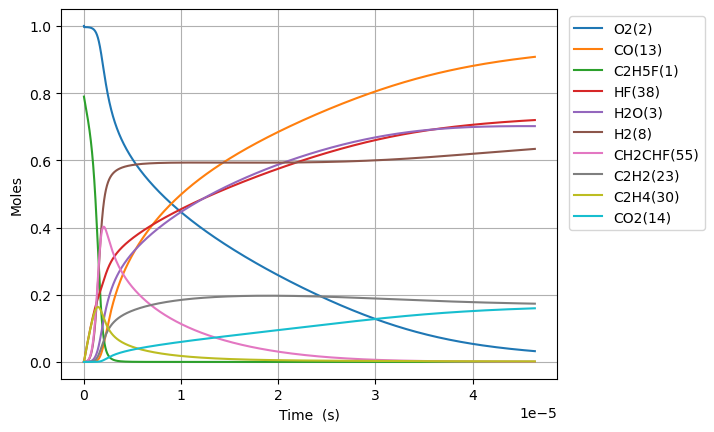

Source data for this figure (header and first rows):
Time (s), Volume (m^3), H(5), O(6), OH(7), H2(8), Ar(9), He(10), HO2(11), H2O2(12), CO(13), CO2(14), HCO(15), C(T)(16), CH(17), CH2(T)(18), CH3(19), CH2O(20), HCCO(21), C2H(22), C2H2(23), H2CC(24), CH2(S)(25), CH3OH(26)
0.0, 0.9232, 0.0, 0.0, 0.0, 0.0, 0.0, 0.0, 0.0, 0.0, 0.0, 0.0, 0.0, 0.0, 0.0, 0.0, 0.0, 0.0, 0.0, 0.0, 0.0, 0.0, 0.0, 0.0
5.472014972318224e-23, 0.9232, 2.7202731838470823e-25, 2.1966534377410398e-25, 1.4619751951562969e-37, 4.2151467030780814e-36, 0.0, 0.0, 8.606240334509593e-21, 1.2706708544416492e-38, 3.3352899514988996e-51, 3.878899554406251e-51, 5.681182821647981e-51, 5.507370380045787e-61, 2.299548659137754e-40, 2.2868218480421076e-35, 6.215911264968171e-20, 8.707339231403594e-38, 6.048422496499657e-75, 5.956842653683859e-74, 1.741589588412616e-51, 4.214429293867227e-36, 5.405078130350958e-21, 1.2389770247735533e-54
1.5321641922491027e-22, 0.9232, 7.616764930618699e-25, 6.150629625675714e-25, 8.830330178747712e-37, 2.5459486086597397e-35, 0.0, 0.0, 2.409747293662685e-20, 7.674851960827562e-38, 3.9596562373545806e-50, 4.605029551001316e-50, 6.744700726728415e-50, 6.538350115190553e-60, 1.388927390119204e-39, 1.3812403962174208e-34, 1.7404551541910877e-19, 5.259232895767892e-37, 1.3530079187775897e-73, 1.332521874259661e-72, 2.0676151593634548e-50, 2.545515293495804e-35, 1.513421876498261e-20, 1.470913523811149e-53
3.5020895822836637e-22, 0.9232, 1.7409748487549397e-24, 1.405858200154826e-24, 4.2514238675200244e-36, 1.225764661255973e-34, 0.0, 0.0, 5.507993814086132e-20, 3.6951108447163126e-37, 3.887613977314883e-49, 4.521245320647583e-49, 6.6219873797453255e-49, 6.419390914981935e-59, 6.687087500772588e-39, 6.650077934106262e-34, 3.9781832095796265e-19, 2.5320942484923445e-36, 2.673315646172627e-72, 2.632838674401217e-71, 2.0299968242537342e-49, 1.2255560386565867e-34, 3.459250003424562e-20, 1.4441516200760088e-52
7.441940362352785e-22, 0.9232, 3.699571585496067e-24, 2.9874486753306164e-24, 1.8567084978541933e-35, 5.353236312918115e-34, 0.0, 0.0, 1.1704486854933005e-19, 1.6137519851408897e-36, 3.438550538314309e-48, 3.998990284677142e-48, 5.857072929447274e-48, 5.677878567013167e-58, 2.9204267971049436e-38, 2.904263747013281e-33, 8.453639320356697e-19, 1.1058320823884414e-35, 4.757022357666301e-71, 4.684995749083371e-70, 1.795509202069846e-48, 5.352325203211346e-34, 7.350906257277043e-20, 1.2773357534604474e-51
1.5321641922491028e-21, 0.9232, 7.616765160398269e-24, 6.1506296256873214e-24, 7.751392484769955e-35, 2.2348707819800538e-33, 0.0, 0.0, 2.4097472936626677e-19, 6.737096870249578e-36, 2.8903089161438695e-47, 3.3613922915761885e-47, 4.923222745497993e-47, 4.7725990534236877e-57, 1.2192206990748329e-37, 1.2124729438317494e-32, 1.7404551541910816e-18, 4.616631260491849e-35, 8.023413507239633e-70, 7.901930104261027e-69, 1.5092336718849132e-47, 2.2344904116083735e-33, 1.5134218764981535e-19, 1.0736776660361926e-50
3.1081045042767516e-21, 0.9232, 1.5451152715882474e-23, 1.2476991526421233e-23, 3.1666967517597524e-34, 9.130176364803455e-33, 0.0, 0.0, 4.888344510001369e-19, 2.7523238975547503e-35, 2.3696498747542904e-46, 2.7558724875085015e-46, 4.036355468552194e-46, 3.9128650522880814e-56, 4.980914377638706e-37, 4.953347595731634e-32, 3.530637598501893e-18, 1.8860445068803525e-34, 1.3178480778543687e-68, 1.2978943924447973e-67, 1.2373609482689751e-46, 9.128622427687914e-33, 3.070084378038861e-19, 8.8026581948861e-50
6.259985128332048e-21, 0.9232, 3.111992944957005e-23, 2.5129715327971052e-23, 1.2800294582044112e-33, 3.690563265642714e-32, 0.0, 0.0, 9.845538942678644e-19, 1.1125333252646436e-34, 1.9190039059732857e-45, 2.2317769913756024e-45, 3.268745313282862e-45, 3.168739567223078e-55, 2.0133652294107138e-36, 2.002222295408343e-31, 7.111002487123474e-18, 7.623693449388535e-34, 2.1362885241632713e-67, 2.1039427402803657e-66, 1.0020469766571409e-45, 3.6899351393866527e-32, 6.183409381119514e-19, 7.128620830541943e-49
1.2563746376442642e-20, 0.9232, 6.245748940782196e-23, 5.0435162931398657e-23, 5.146942153845162e-33, 1.4839592574509578e-31, 0.0, 0.0, 1.975992780803269e-18, 4.4734475698957295e-34, 1.5445812931234303e-44, 1.7963282831459713e-44, 2.6309706046488375e-44, 2.550477277817865e-54, 8.095653036440594e-36, 8.050847788896203e-31, 1.4271732264366463e-17, 3.0654536057819544e-33, 3.440426810163718e-66, 3.388334922477642e-65, 8.065345829303065e-45, 1.4837066906229612e-31, 1.2410059387277781e-18, 5.737734220412162e-48
2.5171268872663832e-20, 0.9232, 1.2513263528783271e-22, 1.0104605813956579e-22, 2.0641540064232907e-32, 5.951340339562283e-31, 0.0, 0.0, 3.958870553873874e-18, 1.7940525553608154e-33, 1.2394292134101617e-43, 1.4414403188650626e-43, 2.1111882183299824e-43, 2.0465973920080178e-53, 3.2467189545444486e-35, 3.2287500463115396e-30, 2.859319181885174e-17, 1.2293840016859011e-32, 5.5226469702524425e-65, 5.439027954200012e-64, 6.471932090275719e-44, 5.950327433433986e-31, 2.4863359399582147e-18, 4.604170361994984e-47
5.038631386510621e-20, 0.9232, 2.504830309018819e-22, 2.0226784856114757e-22, 8.267382596759918e-32, 2.383640338610557e-30, 0.0, 0.0, 7.924626100014269e-18, 7.185567949882811e-33, 9.930516244458045e-43, 1.1549063355789845e-42, 1.6915196668354428e-42, 1.6397684052791917e-52, 1.3003810614322362e-34, 1.2931841256031558e-29, 5.723611092781947e-17, 4.9239484396776485e-32, 8.850635183665902e-64, 8.716626726463531e-63, 5.185421326199141e-43, 2.383234647682209e-30, 4.976995942414219e-18, 3.688939075915462e-46
1.0081640384999097e-19, 0.9232, 5.011842375460911e-22, 4.047114294253017e-22, 3.309107581540213e-31, 9.540773301622528e-30, 0.0, 0.0, 1.5856137192291806e-17, 2.8760997930040114e-32, 7.950451174559301e-42, 9.246273020973302e-42, 1.3542442499741416e-41, 1.3128117736331643e-51, 5.204913136578265e-34, 5.176106637480664e-29, 1.1452194914574379e-16, 1.9708625938926473e-31, 1.4172547829366505e-62, 1.3957959700670813e-61, 4.1514900191133835e-42, 9.539149479463313e-30, 9.958315947306753e-18, 2.9533942936006726e-45
2.016765838197605e-19, 0.9232, 1.0025883124989528e-21, 8.095985912375716e-22, 1.3240740644402358e-30, 3.8175520648660206e-29, 0.0, 0.0, 3.1719159376833835e-17, 1.150814546547701e-31, 6.36277724401468e-41, 7.399828566150743e-41, 1.0838069825048301e-40, 1.0506484092365567e-50, 2.082643225962883e-33, 2.0711168740833953e-28, 2.290936255815476e-16, 7.886017543176521e-31, 2.268530636672314e-61, 2.2341825620690282e-60, 3.3224537378520095e-41, 3.816902323541594e-29, 1.9920955957013925e-17, 2.3636130316729135e-44
4.0339694375929953e-19, 0.9232, 2.005403109062447e-21, 1.6193729151979576e-21, 5.2971584478230396e-30, 1.5272694107639412e-28, 0.0, 0.0, 6.344520374586577e-17, 4.604007551615886e-31, 5.0911885234497234e-40, 5.9209871747953346e-40, 8.672102541960193e-40, 8.406783576671781e-50, 8.331929039673772e-33, 8.285816126484761e-28, 4.582369784529759e-16, 3.1549205240504545e-30, 3.6303875926268624e-60, 3.5754194936044085e-59, 2.6584677871580314e-40, 1.5270094711669457e-28, 3.98462359761167e-17, 1.891249540756332e-43
8.068376636383776e-19, 0.9232, 4.011059288820511e-21, 3.2389215644621178e-21, 2.1190358323085295e-29, 6.109574852633262e-28, 0.0, 0.0, 1.2689729248372106e-16, 1.841752904402238e-30, 4.073337551254897e-39, 4.737239551668214e-39, 6.938340776661691e-39, 6.726065451268203e-49, 3.333042862347766e-32, 3.3145961957341554e-27, 9.16523684195116e-16, 1.2620709183839239e-29, 5.809211089499549e-59, 5.721253193711272e-58, 2.126976170035781e-39, 6.108535003552397e-28, 7.969679601307593e-17, 1.5131432940686345e-42
1.6137191033965336e-18, 0.9232, 8.02247799486085e-21, 6.478018868363986e-21, 8.476488270963766e-29, 2.4439293901376826e-27, 0.0, 0.0, 2.538014699585975e-16, 7.367311395772203e-30, 3.258824742084925e-38, 3.789971631735025e-38, 5.550936132569794e-38, 5.3811078115946085e-48, 1.333271396164459e-31, 1.3258924291632115e-26, 1.8330970956765294e-15, 5.048489099126209e-29, 9.295210552857689e-58, 9.154470793231769e-57, 1.7016617164456975e-38, 2.4435134287242345e-27, 1.593979160820092e-16, 1.2105721028295508e-41
3.2274819829128455e-18, 0.9232, 1.6045740793037688e-20, 1.295621349766192e-20, 3.390664316431836e-28, 9.77591649128547e-27, 0.0, 0.0, 5.076098249050137e-16, 2.946984514991172e-29, 2.6071216754657176e-37, 3.03204939316379e-37, 4.440854313253525e-37, 4.3049884337795694e-47, 5.333194089024804e-31, 5.303677619677422e-26, 3.666243918627889e-15, 2.0194367260990926e-28, 1.487271523100186e-56, 1.464752599101259e-55, 1.3613616861525836e-37, 9.774252572933473e-27, 3.188001561999348e-16, 9.68480669779257e-41
6.45500774194547e-18, 0.9232, 3.209396793377052e-20, 2.591260284223458e-20, 1.3562795430826782e-27, 3.910406406235413e-26, 0.0, 0.0, 1.0152265347844991e-15, 1.1788057974254867e-28, 2.0857220929628162e-36, 2.4256684935357474e-36, 3.5527256138636557e-36, 3.444031623840093e-46, 2.1332993366641908e-30, 2.121492628159618e-25, 7.332537564484737e-15, 8.077829082817734e-28, 2.3796647329601822e-55, 2.3436340291260857e-54, 1.0891022742391643e-36, 3.909740801046596e-26, 6.376046363560225e-16, 7.7479373074747e-40
1.2910059260010718e-17, 0.9232, 6.4197228392709e-20, 5.18253818752872e-20, 5.425145923696389e-27, 1.564170543049981e-25, 0.0, 0.0, 2.030459954490082e-15, 4.7152471725533e-28, 1.6685875747374656e-35, 1.9405466161234248e-35, 2.8421973562179453e-35, 2.755241653858446e-45, 8.533240748860171e-30, 8.486013669340975e-25, 1.466512485601495e-14, 3.231148072718687e-27, 3.807487898730119e-54, 3.749838510766762e-53, 8.71286989466467e-36, 1.563904274758192e-25, 1.2752135963491439e-15, 6.198386622642313e-39
2.5820162296141216e-17, 0.9232, 1.2843097402012638e-19, 1.0365094131702241e-19, 2.170064014342353e-26, 6.256698281956271e-25, 0.0, 0.0, 4.0609267936876984e-15, 1.886103665511531e-27, 1.3348740187741033e-34, 1.5524423888177458e-34, 2.273764630583834e-34, 2.2041998713441754e-44, 3.413304979925431e-29, 3.3944140958425936e-24, 2.9330299438341445e-14, 1.2924625200804511e-26, 6.092000383656041e-53, 5.999761404722992e-52, 6.970316594721809e-35, 6.255633007183364e-25, 2.550431515059169e-15, 4.958724003581186e-38
5.1640368368402214e-17, 0.9232, 2.570073641103167e-19, 2.0730206570301939e-19, 8.680268103736335e-26, 2.5026826536247632e-24, 0.0, 0.0, 8.121860471228727e-15, 7.54442425431135e-27, 1.0679007967340204e-33, 1.2419565372419663e-33, 1.8190144019732058e-33, 1.7633625264963398e-43, 1.3653237279854697e-28, 1.357767361357393e-23, 5.866064860005872e-14, 5.169856686853823e-26, 9.747217321846577e-52, 9.599635793071034e-51, 5.576261545180084e-34, 2.5022563840558766e-24, 5.1008673473743515e-15, 3.9669850766668346e-37
1.032807805129242e-16, 0.9232, 5.145957396096707e-19, 4.146043364851715e-19, 3.472110256070758e-25, 1.0010738247286608e-23, 0.0, 0.0, 1.624372782289398e-14, 3.017771619597959e-26, 8.543212670631484e-33, 9.935672207765533e-33, 1.45521259939447e-32, 1.410691089148213e-42, 5.461298383471149e-28, 5.43107287064976e-23, 1.1732134691175039e-13, 2.0679440156796653e-25, 1.5595563997902376e-50, 1.5359436794897233e-49, 4.4610125403763656e-33, 1.0009031894983074e-23, 1.0201738991585247e-14, 3.173590397424399e-36
2.0656160480196816e-16, 0.9232, 1.0315148717046787e-18, 8.292089660905273e-19, 1.3888451895849164e-24, 4.0042975863520413e-23, 0.0, 0.0, 3.2487462512557253e-14, 1.207109030949418e-25, 6.834572607042094e-32, 7.948560778258752e-32, 1.1641705087421971e-31, 1.1285533243901928e-41, 2.1845200472919007e-27, 2.1724298166461774e-22, 2.346427434881623e-13, 8.271778901643667e-25, 2.4952924755965015e-49, 2.4575132059219885e-48, 3.5688113483441335e-32, 4.0036140268582706e-23, 2.040348219832916e-14, 2.53887323088542e-35
3.098424290910121e-16, 0.9232, 1.5501763847163944e-18, 1.243813683737353e-18, 2.9512972519396567e-24, 8.509134656635947e-23, 0.0, 0.0, 4.873119718855331e-14, 2.5651069297271453e-25, 1.9542607809611414e-31, 2.272795109499824e-31, 3.3288004110034654e-31, 3.226957536923084e-41, 4.642105535382043e-27, 4.616413759223621e-22, 3.519641400176027e-13, 1.7577532115694957e-24, 9.184336469214804e-49, 9.045286016771153e-48, 1.0204570908893505e-31, 8.507680596866437e-23, 3.0605225323395185e-14, 7.259591288630596e-35
5.164040776691001e-16, 0.9232, 2.594468932969912e-18, 2.0730234712002342e-18, 8.159476359844463e-24, 2.3525267358000866e-22, 0.0, 0.0, 8.121866648587655e-14, 7.091766843183137e-25, 8.981057214314797e-31, 1.0444968694572533e-30, 1.5297931495286444e-30, 1.4829900362470505e-40, 1.2834057625325523e-26, 1.2763027179757794e-21, 5.866069328885976e-13, 4.859671295548261e-24, 7.066512510698655e-48, 6.959534441464018e-47, 4.689642101364589e-31, 2.3521236647264985e-22, 5.1008711246815714e-14, 3.336238701564369e-34
7.22965726247188e-16, 0.9232, 3.645731002016774e-18, 2.9022336108356926e-18, 1.545093383925119e-23, 4.454786394631679e-22, 0.0, 0.0, 1.1370613572853094e-13, 1.3429090869594446e-24, 2.2287118828693915e-30, 2.591999436749054e-30, 3.796288289693265e-30, 3.680143246100697e-40, 2.4302790839413862e-26, 2.416828601785938e-21, 8.212497255717066e-13, 9.202356929585013e-24, 2.2323408462988984e-47, 2.198547447923018e-46, 1.1637673514810653e-30, 4.454021558783516e-22, 7.141219684352472e-14, 8.279108621164664e-34
9.29527374825276e-16, 0.9232, 4.703962590420239e-18, 3.731444102647077e-18, 2.48256730784658e-23, 7.157692974773652e-22, 0.0, 0.0, 1.461936049165165e-13, 2.157707900601586e-24, 4.3666521341249825e-30, 5.078444843588e-30, 7.437960361640813e-30, 7.210400957218195e-40, 3.904830518802873e-26, 3.883219015571651e-21, 1.0558925180669297e-12, 1.478581022256922e-23, 5.221583312385688e-47, 5.1425426907281834e-46, 2.2801364628560087e-30, 7.156461739836639e-22, 9.181568211352221e-14, 1.622102324459368e-33
1.3426506719814519e-15, 0.9232, 6.836782797995017e-18, 5.389865912815572e-18, 4.846449680545427e-23, 1.3973189337265662e-21, 0.0, 0.0, 2.1116854316418335e-13, 4.212257307993131e-24, 1.1093825897973741e-29, 1.2902249234465583e-29, 1.88967285340555e-29, 1.831859743731731e-39, 7.62297386640452e-26, 7.580783907166537e-21, 1.525178102616419e-12, 2.8864722873090657e-23, 1.6830588808285565e-46, 1.657585881783614e-45, 5.7928675128722135e-30, 1.3970778075358217e-21, 1.3262265188674532e-13, 4.121079529845947e-33
1.7557739691376277e-15, 0.9232, 8.995232402036381e-18, 7.04828901808837e-18, 7.976431871814513e-23, 2.299748307879776e-21, 0.0, 0.0, 2.7614348121081364e-13, 6.932652484982199e-24, 2.2280210559117312e-29, 2.5912248547538183e-29, 3.795111859495356e-29, 3.679003599334422e-39, 1.2546106523071582e-25, 1.2476668798677162e-20, 1.9944636864749848e-12, 4.7506381631721504e-23, 4.019300276634325e-46, 3.958476016635913e-45, 1.1634066615864397e-29, 2.2993502570954865e-21, 1.734296204585337e-13, 8.276542310053811e-33
2.1688972662938036e-15, 0.9232, 1.1181142064117116e-17, 8.706713510995302e-18, 1.1927237561966744e-22, 3.438834900081291e-21, 0.0, 0.0, 3.4111841904204783e-13, 1.0366453841735494e-23, 3.944350982718205e-29, 4.5873630382991956e-29, 6.718631993011092e-29, 6.513081692035162e-39, 1.8760299161589923e-25, 1.8656467896981028e-20, 2.463749269593275e-12, 7.103669766186734e-23, 8.25950841540307e-46, 8.134533292434713e-45, 2.059623384106073e-29, 3.438237865312288e-21, 2.1423658774307067e-13, 1.465227971201485e-32
2.9951438606061553e-15, 0.9232, 1.5637066378573288e-17, 1.2023566747026377e-17, 2.2342894149319612e-22, 6.441847582383395e-21, 0.0, 0.0, 4.710682940447992e-13, 1.9419087111386018e-23, 1.002032142778281e-28, 1.165396955323869e-28, 1.7068170542759352e-28, 1.6545989724390263e-38, 3.51429613167556e-25, 3.494845620910913e-20, 3.402320433562531e-12, 1.330703835076197e-22, 2.8743851578225303e-45, 2.830907791992338e-44, 5.23231556108963e-29, 6.440721337715307e-21, 2.958505183695329e-13, 3.7222993604989476e-32
4.647637049230859e-15, 0.9232, 2.488327701194082e-17, 1.8657290116843155e-17, 5.316897086825561e-22, 1.5329511872838518e-20, 0.0, 0.0, 7.309680414275797e-13, 4.6211020145812164e-23, 3.7316244738600324e-28, 4.340111247963906e-28, 6.356283949169135e-28, 6.161824064970323e-38, 8.362865405094908e-25, 8.31657863413439e-20, 5.279462752487211e-12, 3.166636903821096e-22, 1.7330817853526579e-44, 1.7068843922804779e-43, 1.9485441101662374e-28, 1.5326791637891005e-20, 4.590783639484662e-13, 1.3862053505554416e-31
7.952623426480266e-15, 0.9232, 4.4714219199449256e-17, 3.1924804509054025e-17, 1.5483306850397658e-21, 4.4640783558133445e-20, 0.0, 0.0, 1.2507675256938683e-12, 1.345695054446287e-22, 1.9100857537000048e-27, 2.221666515502689e-27, 3.253556044482422e-27, 3.1540223184935963e-37, 2.4353210392552447e-24, 2.421841438425344e-19, 9.033747354252237e-12, 9.22145834139698e-22, 1.618420783539121e-43, 1.5939859226519298e-42, 9.973905417586703e-28, 4.463261667935393e-20, 7.855339923599416e-13, 7.095491572738982e-31
1.456259618097908e-14, 0.9232, 8.972857284656371e-17, 5.84601038806702e-17, 5.1816730759820324e-21, 1.4939430777176696e-19, 0.0, 0.0, 2.2903664522422686e-12, 4.5034364376614e-22, 1.2013560656196718e-26, 1.3974783017400686e-26, 2.046337721678772e-26, 1.983739818741134e-36, 8.149925303889226e-24, 8.104811115247421e-19, 1.6542316413487814e-11, 3.0860110633602838e-21, 1.9613559776042083e-42, 1.9318123913972453e-41, 6.273129759332602e-27, 1.4936530173671273e-19, 1.4384449982719572e-12, 4.462737451838101e-30
2.778254168997671e-14, 0.9232, 2.0116756384733406e-16, 1.1153178546117066e-16, 1.8849243337753317e-20, 5.434377624246621e-19, 0.0, 0.0, 4.369564137401186e-12, 1.638136220213614e-21, 8.487829440621999e-26, 9.875640442119823e-26, 1.4457809040206036e-25, 1.401560152004747e-35, 2.964555988892398e-23, 2.948142645977378e-18, 3.155945395476488e-11, 1.1225467556436985e-20, 2.7283545724901494e-41, 2.6874478170001266e-40, 4.432099095334264e-26, 5.4331998110025395e-19, 2.744266006424787e-12, 3.153015989525648e-29
5.4222432707971965e-14, 0.9232, 5.096838295344179e-16, 2.1767948357039303e-16, 7.179125064854063e-20, 2.0697175470068553e-18, 0.0, 0.0, 8.527958836005902e-12, 6.2386650173312215e-21, 6.375382979299487e-25, 7.421057018196474e-25, 1.085957103934309e-24, 1.0527509363076857e-34, 1.1290194322403368e-22, 1.122766341195343e-17, 6.159372672857767e-11, 4.275117609351137e-20, 4.070133886461231e-40, 4.009674935225435e-39, 3.3290451276869173e-25, 2.0691753333864098e-18, 5.3559040081121075e-12, 2.3682943640829485e-28
1.0710221474396249e-13, 0.9232, 1.4692571722627146e-15, 4.299922489037621e-16, 2.801324647702892e-19, 8.075516970733713e-18, 0.0, 0.0, 1.6844745546587962e-11, 2.4339501153962397e-20, 4.940976389876702e-24, 5.7564387906197984e-24, 8.416281917823663e-24, 8.159069912306653e-34, 4.404753758442603e-22, 4.380340438499748e-17, 1.2166226304123515e-10, 1.6679077334156203e-19, 6.289005238545235e-39, 6.197330525179488e-38, 2.5800454358275303e-24, 8.072670413248111e-18, 1.05791639530536e-11, 1.835447339162896e-27
1.59981996779953e-13, 0.9232, 2.885534895572566e-15, 6.423282113060046e-16, 6.25121910868849e-19, 1.801957568886797e-17, 0.0, 0.0, 2.516152867529886e-11, 5.430669793048323e-20, 1.555879407211512e-23, 1.8137326464859946e-23, 2.6502336887917814e-23, 2.5692737313389368e-33, 9.827963480673771e-22, 9.773459669119213e-17, 1.8173078704061475e-10, 3.7214913790760885e-19, 2.64379077854283e-38, 2.6058097825506217e-37, 8.12440031777449e-24, 1.8011873234446467e-17, 1.5802402486832125e-11, 5.779695139522748e-27
2.6574156085193404e-13, 0.9232, 7.088079342918772e-15, 1.067070016020278e-15, 1.725337567593748e-18, 4.972706097808865e-17, 0.0, 0.0, 4.179508418934591e-11, 1.4984014107676326e-19, 7.12085563052787e-23, 8.313981553868271e-23, 1.2129485724461887e-22, 1.175934142897742e-32, 2.7116816811462856e-21, 2.696623068963428e-16, 3.018677980995874e-10, 1.0268315113672894e-18, 2.016681631639733e-37, 1.9889736870789486e-36, 3.718344972825099e-23, 4.969738237069276e-17, 2.6248815321425178e-11, 2.6452136444330485e-26
3.7150112492391506e-13, 0.9232, 1.3117147274215407e-14, 1.4919052934874682e-15, 3.372838682876445e-18, 9.719846787760015e-17, 0.0, 0.0, 5.842862538121344e-11, 2.9283895734431916e-19, 1.887961473489487e-22, 2.206987775855268e-22, 3.2159173031460344e-22, 3.1178663217889567e-32, 5.2995591282035005e-21, 5.270093971442553e-16, 4.220047599055528e-10, 2.006811153372278e-18, 7.018081763597568e-37, 6.924899697143442e-36, 9.858533034701547e-23, 9.712567808144485e-17, 3.6695142512597874e-11, 7.013283344887105e-26
4.772606889958961e-13, 0.9232, 2.0972553555154515e-14, 1.916834475138503e-15, 5.568061821927396e-18, 1.6044065853227358e-16, 0.0, 0.0, 7.506215225424325e-11, 4.83303108032501e-19, 3.9144336825798827e-22, 4.581196056576524e-22, 6.667793578994621e-22, 6.464672868348322e-32, 8.746430013700253e-21, 8.697743477580519e-16, 5.421416724585712e-10, 3.3121020921545373e-18, 1.7846871984070428e-36, 1.761849543329462e-35, 2.0440414760391374e-22, 1.6029673406258005e-16, 4.7141384061117366e-11, 1.4541088088377645e-25
5.830202530678771e-13, 0.9232, 3.0654107988022396e-14, 2.3418580042552748e-15, 8.311455555599615e-18, 2.394606838186456e-16, 0.0, 0.0, 9.169566481186832e-11, 7.212325539175767e-19, 7.0290920670440065e-22, 8.235822696628448e-22, 1.197330062350646e-21, 1.1608874813181545e-31, 1.30522957084163e-20, 1.297955598161736e-15, 6.622785357587041e-10, 4.9427187462056326e-18, 3.791336831013305e-36, 3.7447593868858583e-35, 3.6704691662878956e-22, 2.392105234622267e-16, 5.7587539967770995e-11, 2.6111204821660497e-25
7.945393812118391e-13, 0.9232, 5.549495793846236e-14, 3.1921897442755314e-15, 1.5444413812967307e-17, 4.448603152159818e-16, 0.0, 0.0, 1.249626469935976e-10, 1.3394871870469643e-18, 1.7401765766727026e-21, 2.043562772871752e-21, 2.9642228458653186e-21, 2.874159901051957e-31, 2.4241016611064218e-20, 2.410561227618699e-15, 9.025521146005402e-10, 9.179982536864212e-18, 1.227290556723628e-35, 1.2135897266495424e-34, 9.086964272308886e-22, 4.442662034612705e-16, 7.847959485839115e-11, 6.464284137840121e-25
1e-12, 0.9232, 8.661587430904195e-14, 4.018531961483779e-15, 2.4477565499637275e-17, 7.048829959886422e-16, 0.0, 0.0, 1.5727671341410676e-10, 2.121814620545662e-18, 3.4360865326820025e-21, 4.045303839478312e-21, 5.853084797881531e-21, 5.675592177070318e-31, 3.8399040821453526e-20, 3.8184067911922254e-15, 1.1359433862184387e-09, 1.4541971027071228e-17, 3.057046924306971e-35, 3.027043760484057e-34, 1.794291871687013e-21, 7.037394643407165e-16, 9.877291390252921e-11, 1.2764111377670312e-24
1.2175776374997633e-12, 0.9232, 1.2708196162817912e-13, 4.894005145065721e-15, 3.6308365598757954e-17, 1.0453077707798342e-15, 0.0, 0.0, 1.9149643972509689e-10, 3.145578258772979e-18, 6.1794563546278866e-21, 7.29342894444368e-21, 1.0526262581360024e-20, 1.020767562732426e-30, 5.692645742349308e-20, 5.660698550756774e-15, 1.383098681252317e-09, 2.1559061393194098e-17, 6.643343131805926e-35, 6.585344701960866e-34, 3.226879700511961e-21, 1.0432891710100603e-15, 1.202626769723105e-10, 2.2954938329965317e-24
1.6406158937876874e-12, 0.9232, 2.2786587184903424e-13, 6.59738013357243e-15, 6.599367684700837e-17, 1.8989963814131044e-15, 0.0, 0.0, 2.58030003797328e-10, 5.711109656240217e-18, 1.504235999401639e-20, 1.783829726695099e-20, 2.5623942725945477e-20, 2.4851239997833923e-30, 1.0335597050766265e-19, 1.027732052949247e-14, 1.8636444598648416e-09, 3.914497980890249e-17, 2.143904891808417e-34, 2.1296796359365996e-33, 7.855161087077918e-21, 1.894192850222274e-15, 1.6204438890521163e-10, 5.587797310295322e-24
2.0636541500756115e-12, 0.9232, 3.5783431838351216e-13, 8.302343543356513e-15, 1.0452953090698611e-16, 3.00638482976049e-15, 0.0, 0.0, 3.2456333943330777e-10, 9.036078847889474e-18, 2.9875690487466936e-20, 3.559293396175636e-20, 5.08925092775907e-20, 4.93633107777886e-30, 1.635296454944115e-19, 1.6260325604855076e-14, 2.344189450442101e-09, 6.19386765984511e-17, 5.287249110939266e-34, 5.262790639739532e-33, 1.560139933831263e-20, 2.996975498216631e-15, 2.0382473070831174e-10, 1.1097916135738774e-23
2.9097306626514596e-12, 0.9232, 7.052755013007694e-13, 1.1717150588603568e-14, 2.082692407265918e-16, 5.984090191952243e-15, 0.0, 0.0, 4.5762932628487106e-10, 1.7964320530110583e-17, 8.362501384564718e-20, 1.0061044868500442e-19, 1.4245733230283496e-19, 1.3820954276370023e-29, 3.251098390484741e-19, 3.232507988152634e-14, 3.3052770675067246e-09, 1.2315315095084374e-16, 2.0985763834857866e-33, 2.0982848904637653e-32, 4.3671252942070734e-20, 5.958170746321558e-15, 2.87381304129424e-10, 3.1063984056877306e-23
4.601883687803156e-12, 0.9232, 1.749830562741138e-12, 1.8567088560664998e-14, 5.232336520259772e-16, 1.500399081893896e-14, 0.0, 0.0, 7.237585685040905e-10, 4.493394673711371e-17, 3.305963176860847e-19, 4.058611446792388e-19, 5.632136472390414e-19, 5.466897891234753e-29, 8.132041044323564e-19, 8.084673284769457e-14, 5.227442845387579e-09, 3.0811660727077697e-16, 1.3459846378145279e-32, 1.3579916169078572e-31, 1.7265787785097284e-19, 1.4903032428716533e-14, 4.544780116593417e-10, 1.2280431685943925e-22
6.294036712954853e-12, 0.9232, 3.259960468463429e-12, 2.54456529549511e-14, 9.830586032275101e-16, 2.8134190611799884e-14, 0.0, 0.0, 9.898841805247265e-10, 8.405429634678127e-17, 8.456874874664444e-19, 1.057393049016469e-18, 1.4408196015460617e-18, 1.3991867908949463e-28, 1.5212149798953323e-18, 1.51219185644501e-13, 7.1495960151489565e-09, 5.765092708320717e-16, 4.675288179884208e-32, 4.7520217021099925e-31, 4.4169757910695135e-19, 2.7877763088895065e-14, 6.215528028251836e-10, 3.141380788228116e-22
7.986189738106549e-12, 0.9232, 5.234880258697107e-12, 3.2354673825323426e-14, 1.589597805303206e-15, 4.5403814588294897e-14, 0.0, 0.0, 1.2560061764298945e-09, 1.3532520948886275e-16, 1.727433374158313e-18, 2.1979336880081028e-18, 2.943234653232523e-18, 2.85945999841899e-28, 2.449148197301584e-18, 2.4343597146338366e-13, 9.071736577044787e-09, 9.283909460195261e-16, 1.2022305047503238e-31, 1.2305931642343037e-30, 9.02282227487909e-19, 4.4882251637370946e-14, 7.886056808870862e-10, 6.416632449897648e-22
9.678342763258245e-12, 0.9232, 7.673806584809128e-12, 3.929597764462653e-14, 2.3447019752906164e-15, 6.684193625336815e-14, 0.0, 0.0, 1.5221245702441436e-09, 1.9874652695320366e-16, 3.0743325265555458e-18, 3.9791321015276315e-18, 5.238394733237234e-18, 5.091549327778275e-28, 3.5970094959388194e-18, 3.5749062705002713e-13, 1.0993864531328902e-08, 1.3638214150381735e-15, 2.5826212064768204e-31, 2.661765811420929e-30, 1.605897476658442e-18, 6.591638699721253e-14, 9.556366491029017e-10, 1.1419626015030732e-21
1e-11, 0.9232, 8.189835553045456e-12, 4.0619235210299286e-14, 2.505194713285848e-15, 7.139095359913389e-14, 0.0, 0.0, 1.5727099596498398e-09, 2.1217645456240404e-16, 3.3911059686066695e-18, 4.40344069135489e-18, 5.778210008491824e-18, 5.616711913043515e-28, 3.8400802793953225e-18, 3.816405551971957e-13, 1.1359235714777588e-08, 1.4560465037298066e-15, 2.943429927621624e-31, 3.0376680994199994e-30, 1.7713864360010684e-18, 7.03705002954288e-14, 9.873846800406771e-10, 1.2596255884962345e-21
1.1370495788409942e-11, 0.9232, 1.0575957655544466e-11, 4.6271387430474597e-14, 3.25021896473853e-15, 9.247757960175701e-14, 0.0, 0.0, 1.7882393759344854e-09, 2.7431809017830296e-16, 4.984854188080716e-18, 6.561570049186549e-18, 8.49422428635413e-18, 8.259789135442887e-28, 4.964804622915895e-18, 4.933766922425459e-13, 1.2915979878255058e-08, 1.882860442134465e-15, 4.916055498635758e-31, 5.100740589490712e-30, 2.6040264371243376e-18, 9.09800580961648e-14, 1.122645710728434e-09, 1.8516063308237093e-21
1.4754801838713336e-11, 0.9232, 1.7766814130342077e-11, 6.033180085728061e-14, 5.5198694472179925e-15, 1.5645729637904017e-13, 0.0, 0.0, 2.3204582785438336e-09, 4.619113226822937e-16, 1.0890505960229477e-17, 1.48140998190156e-17, 1.855953769985364e-17, 1.806344770825326e-27, 8.360219386652781e-18, 8.306172251455286e-13, 1.6760172751048138e-08, 3.1720031439389806e-15, 1.3983522684061544e-30, 1.4696853165330512e-29, 5.6897464425361525e-18, 1.5319556324313952e-13, 1.4565981272223613e-09, 4.04514899231505e-21
1.8139107889016728e-11, 0.9232, 2.6801226014204756e-11, 7.455043022018126e-14, 8.413275624940001e-15, 2.3757418159235014e-13, 0.0, 0.0, 2.8526629948667062e-09, 6.981036512174984e-16, 2.0231558459303275e-17, 2.841517256958209e-17, 3.4482332519499884e-17, 3.35909505995365e-27, 1.2635438617417056e-17, 1.2551059499930798e-12, 2.0604315197452514e-08, 4.796296806377576e-15, 3.2190338892816806e-30, 3.423812708432762e-29, 1.0571252670013117e-17, 2.315278786004025e-13, 1.7904629563749579e-09, 7.514601517466464e-21
2.152341393932012e-11, 0.9232, 3.767299417451243e-11, 8.894173718807738e-14, 1.1945118652095046e-14, 3.3605867068259933e-13, 0.0, 0.0, 3.384853634615429e-09, 9.828938301056338e-16, 3.3794701641873163e-17, 4.896339978634316e-17, 5.760555396089216e-17, 5.6167498831209304e-27, 1.7790508563441104e-17, 1.7667912960796703e-12, 2.44484072194954e-08, 6.75621888874605e-15, 6.445400683222494e-30, 6.93094838279237e-29, 1.7660304545626282e-17, 3.2597611578490897e-13, 2.1242402241598692e-09, 1.2552068394225036e-20
2.4907719989623514e-11, 0.9232, 5.0375943678230195e-11, 1.0352012973081894e-13, 1.6130035066782986e-14, 4.521404281474859e-13, 0.0, 0.0, 3.91703030662273e-09, 1.3162806235828201e-15, 5.236614675969604e-17, 7.819374176636224e-17, 8.927192906235218e-17, 8.712295571062802e-27, 2.3825475589069455e-17, 2.3656217416535505e-12, 2.829244881920276e-08, 9.052246554515221e-15, 1.1689111351780036e-29, 1.2696614040819336e-28, 2.7368607881609774e-17, 4.365393865130024e-13, 2.457929956518766e-09, 1.944944879413764e-20
3.16763320902303e-11, 0.9232, 8.125080717255248e-11, 1.3329553675603997e-13, 2.6517412667516114e-14, 7.380105758714709e-13, 0.0, 0.0, 4.981342178403045e-09, 2.1288391601733532e-15, 1.0767640669962636e-16, 1.703145490490298e-16, 1.836039725954028e-16, 1.7951365904376956e-26, 3.853528690556027e-17, 3.824512086358622e-12, 3.598038075970844e-08, 1.465452581165186e-14, 3.1346412674473876e-29, 3.465328720686829e-28, 5.628952357009663e-17, 7.060074759542993e-13, 3.1250469185675945e-09, 3.9990523063357476e-20
3.8444944190837084e-11, 0.9232, 1.1937689796518297e-10, 1.6399084803121195e-13, 3.969161429471608e-14, 1.0970066133450806e-12, 0.0, 0.0, 6.0455994635153145e-09, 3.1357695704654127e-15, 1.9244250592609183e-16, 3.21352409025656e-16, 3.282159950521306e-16, 3.2149676493363823e-26, 5.676524575488204e-17, 5.6313657777681535e-12, 4.366811103515214e-08, 2.160694596850733e-14, 6.983096609290983e-29, 7.831370936757431e-28, 1.0062657478223329e-16, 1.0399250425984597e-12, 3.791814049425116e-09, 7.14689213418048e-20
... 1,312 more rows
